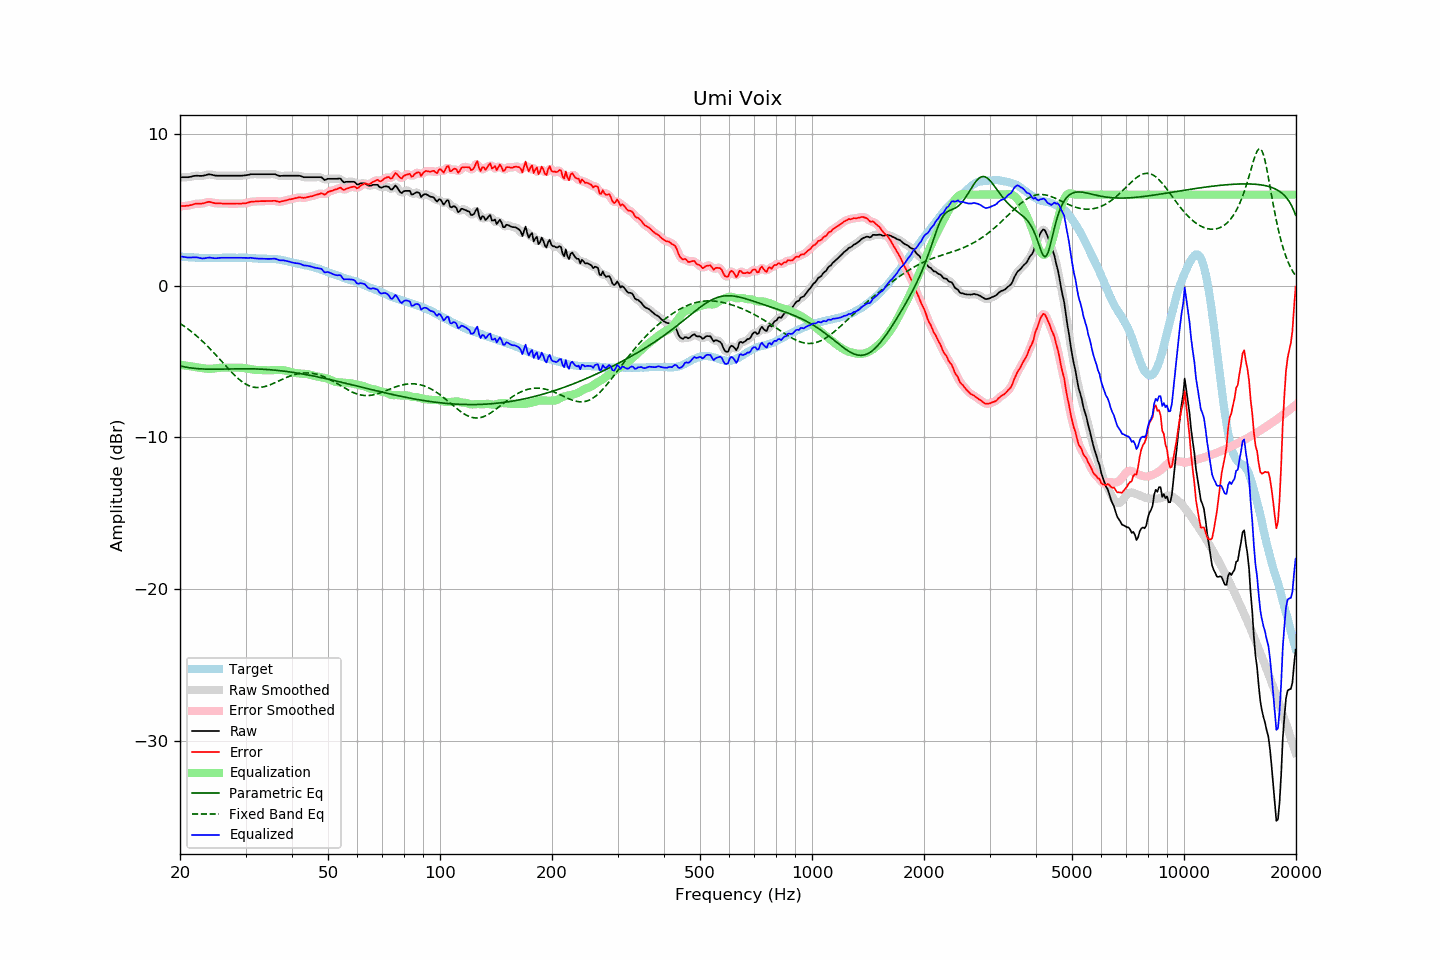

The table this chart was drawn from, first rows:
frequency, raw, error, smoothed, error_smoothed, equalization, parametric_eq, fixed_band_eq, equalized_raw, equalized_smoothed, target
20.00, 7.15, 5.23, 7.15, 5.23, -5.22, -5.29, -2.49, 1.93, 1.93, 1.92
20.20, 7.15, 5.24, 7.15, 5.24, -5.23, -5.32, -2.56, 1.92, 1.91, 1.91
20.40, 7.15, 5.25, 7.14, 5.24, -5.25, -5.34, -2.63, 1.90, 1.90, 1.90
20.61, 7.15, 5.25, 7.14, 5.25, -5.26, -5.36, -2.71, 1.88, 1.88, 1.90
20.81, 7.15, 5.27, 7.15, 5.27, -5.28, -5.38, -2.78, 1.87, 1.87, 1.88
21.02, 7.15, 5.27, 7.15, 5.28, -5.30, -5.40, -2.86, 1.85, 1.86, 1.88
21.23, 7.17, 5.30, 7.17, 5.30, -5.31, -5.42, -2.94, 1.86, 1.86, 1.87
21.44, 7.19, 5.31, 7.19, 5.32, -5.33, -5.43, -3.02, 1.86, 1.86, 1.87
21.66, 7.22, 5.35, 7.21, 5.35, -5.35, -5.44, -3.11, 1.87, 1.87, 1.86
21.87, 7.24, 5.38, 7.23, 5.38, -5.36, -5.46, -3.20, 1.88, 1.87, 1.85
22.09, 7.25, 5.40, 7.24, 5.40, -5.38, -5.47, -3.29, 1.87, 1.87, 1.84
22.31, 7.25, 5.40, 7.24, 5.40, -5.39, -5.47, -3.38, 1.85, 1.85, 1.84
22.54, 7.24, 5.40, 7.24, 5.40, -5.41, -5.48, -3.47, 1.83, 1.83, 1.83
22.76, 7.24, 5.40, 7.24, 5.41, -5.43, -5.49, -3.57, 1.81, 1.81, 1.83
22.99, 7.24, 5.41, 7.24, 5.42, -5.45, -5.50, -3.67, 1.79, 1.79, 1.82
23.22, 7.26, 5.45, 7.26, 5.44, -5.46, -5.50, -3.77, 1.80, 1.80, 1.81
23.45, 7.29, 5.47, 7.29, 5.47, -5.47, -5.50, -3.87, 1.82, 1.82, 1.82
23.69, 7.32, 5.51, 7.32, 5.50, -5.48, -5.51, -3.98, 1.84, 1.84, 1.81
23.92, 7.34, 5.53, 7.33, 5.52, -5.48, -5.51, -4.09, 1.85, 1.85, 1.81
24.16, 7.33, 5.51, 7.33, 5.51, -5.48, -5.51, -4.20, 1.84, 1.84, 1.82
24.40, 7.31, 5.48, 7.31, 5.48, -5.48, -5.51, -4.31, 1.83, 1.83, 1.83
24.65, 7.28, 5.45, 7.28, 5.45, -5.47, -5.51, -4.42, 1.81, 1.81, 1.83
24.89, 7.26, 5.43, 7.26, 5.43, -5.45, -5.51, -4.54, 1.80, 1.81, 1.83
25.14, 7.25, 5.42, 7.25, 5.42, -5.44, -5.51, -4.65, 1.81, 1.81, 1.83
25.39, 7.25, 5.42, 7.25, 5.42, -5.42, -5.51, -4.77, 1.82, 1.82, 1.83
25.65, 7.25, 5.42, 7.25, 5.42, -5.41, -5.51, -4.89, 1.83, 1.83, 1.82
25.91, 7.25, 5.41, 7.25, 5.41, -5.41, -5.50, -5.01, 1.84, 1.84, 1.83
26.16, 7.25, 5.40, 7.25, 5.41, -5.41, -5.50, -5.13, 1.84, 1.84, 1.84
26.43, 7.25, 5.41, 7.25, 5.40, -5.41, -5.50, -5.24, 1.84, 1.84, 1.84
26.69, 7.25, 5.41, 7.25, 5.41, -5.41, -5.50, -5.36, 1.84, 1.84, 1.84
26.96, 7.25, 5.41, 7.25, 5.41, -5.41, -5.49, -5.48, 1.84, 1.84, 1.84
27.23, 7.25, 5.41, 7.25, 5.41, -5.41, -5.49, -5.59, 1.84, 1.84, 1.84
27.50, 7.25, 5.41, 7.25, 5.41, -5.41, -5.49, -5.70, 1.84, 1.84, 1.84
27.77, 7.25, 5.40, 7.25, 5.40, -5.41, -5.49, -5.81, 1.84, 1.84, 1.85
28.05, 7.25, 5.40, 7.25, 5.41, -5.41, -5.49, -5.91, 1.84, 1.84, 1.84
28.33, 7.25, 5.41, 7.25, 5.41, -5.40, -5.48, -6.01, 1.84, 1.84, 1.83
28.62, 7.25, 5.41, 7.25, 5.41, -5.40, -5.48, -6.11, 1.84, 1.84, 1.83
28.90, 7.25, 5.41, 7.25, 5.41, -5.41, -5.48, -6.20, 1.84, 1.84, 1.84
29.19, 7.25, 5.41, 7.25, 5.41, -5.41, -5.48, -6.29, 1.83, 1.84, 1.84
29.48, 7.26, 5.42, 7.26, 5.41, -5.42, -5.48, -6.36, 1.83, 1.83, 1.84
29.78, 7.27, 5.43, 7.27, 5.42, -5.44, -5.48, -6.44, 1.83, 1.83, 1.84
30.08, 7.28, 5.43, 7.28, 5.44, -5.45, -5.48, -6.50, 1.82, 1.83, 1.84
30.38, 7.30, 5.46, 7.30, 5.46, -5.47, -5.48, -6.56, 1.83, 1.83, 1.83
30.68, 7.32, 5.50, 7.32, 5.49, -5.49, -5.48, -6.60, 1.83, 1.83, 1.82
30.99, 7.35, 5.53, 7.34, 5.52, -5.51, -5.48, -6.64, 1.84, 1.83, 1.82
31.30, 7.35, 5.54, 7.35, 5.54, -5.53, -5.49, -6.67, 1.82, 1.82, 1.81
31.61, 7.35, 5.54, 7.35, 5.55, -5.54, -5.49, -6.70, 1.81, 1.81, 1.81
31.93, 7.35, 5.55, 7.35, 5.55, -5.55, -5.49, -6.71, 1.79, 1.79, 1.79
32.24, 7.35, 5.56, 7.35, 5.56, -5.56, -5.50, -6.72, 1.79, 1.79, 1.79
32.57, 7.35, 5.57, 7.35, 5.56, -5.57, -5.50, -6.72, 1.78, 1.78, 1.78
32.89, 7.35, 5.57, 7.35, 5.57, -5.57, -5.50, -6.71, 1.78, 1.78, 1.78
33.22, 7.35, 5.57, 7.35, 5.57, -5.57, -5.51, -6.70, 1.78, 1.78, 1.77
33.55, 7.35, 5.57, 7.35, 5.57, -5.57, -5.52, -6.68, 1.77, 1.77, 1.77
33.89, 7.35, 5.57, 7.35, 5.57, -5.58, -5.52, -6.65, 1.77, 1.77, 1.78
34.23, 7.35, 5.58, 7.35, 5.58, -5.58, -5.53, -6.62, 1.76, 1.76, 1.77
34.57, 7.35, 5.58, 7.35, 5.58, -5.58, -5.54, -6.58, 1.76, 1.76, 1.76
34.92, 7.35, 5.59, 7.35, 5.58, -5.58, -5.54, -6.54, 1.76, 1.76, 1.76
35.27, 7.35, 5.58, 7.35, 5.59, -5.58, -5.55, -6.50, 1.77, 1.77, 1.77
35.62, 7.35, 5.59, 7.35, 5.59, -5.57, -5.56, -6.45, 1.78, 1.78, 1.76
35.97, 7.35, 5.59, 7.34, 5.58, -5.57, -5.57, -6.40, 1.78, 1.77, 1.75
... 635 more rows
